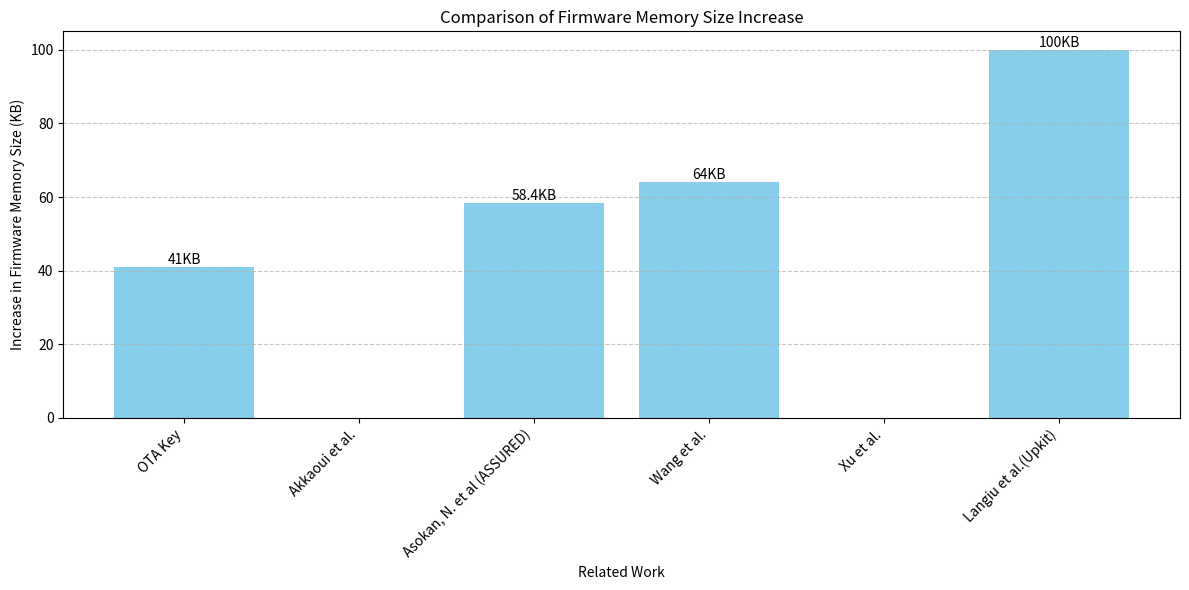

Reproduce this figure in Python.
import matplotlib.pyplot as plt

# Preparing the data based on the user's specifications
categories = ['OTA Key', 'Akkaoui et al.', 'Asokan, N. et al (ASSURED)', 'Wang et al.', 'Xu et al.', 'Langiu et al.(Upkit)']
values = [41, None, 58.4, 64, None, 100]

# Creating a bar chart, setting None values to 0 for plotting but not labeling them
cleaned_values = [0 if v is None else v for v in values]

plt.figure(figsize=(12, 6))
bars = plt.bar(categories, cleaned_values, color='skyblue')

# Adding values on top of the bars, skipping None values
for bar, val in zip(bars, values):
    if val is not None:
        yval = bar.get_height()
        plt.text(bar.get_x() + bar.get_width()/2, yval, f'{val}KB', ha='center', va='bottom')

plt.xlabel('Related Work')
plt.ylabel('Increase in Firmware Memory Size (KB)')
plt.title('Comparison of Firmware Memory Size Increase')
plt.xticks(rotation=45, ha='right')
plt.grid(axis='y', linestyle='--', alpha=0.7)

# Show the plot
plt.tight_layout()
plt.show()
